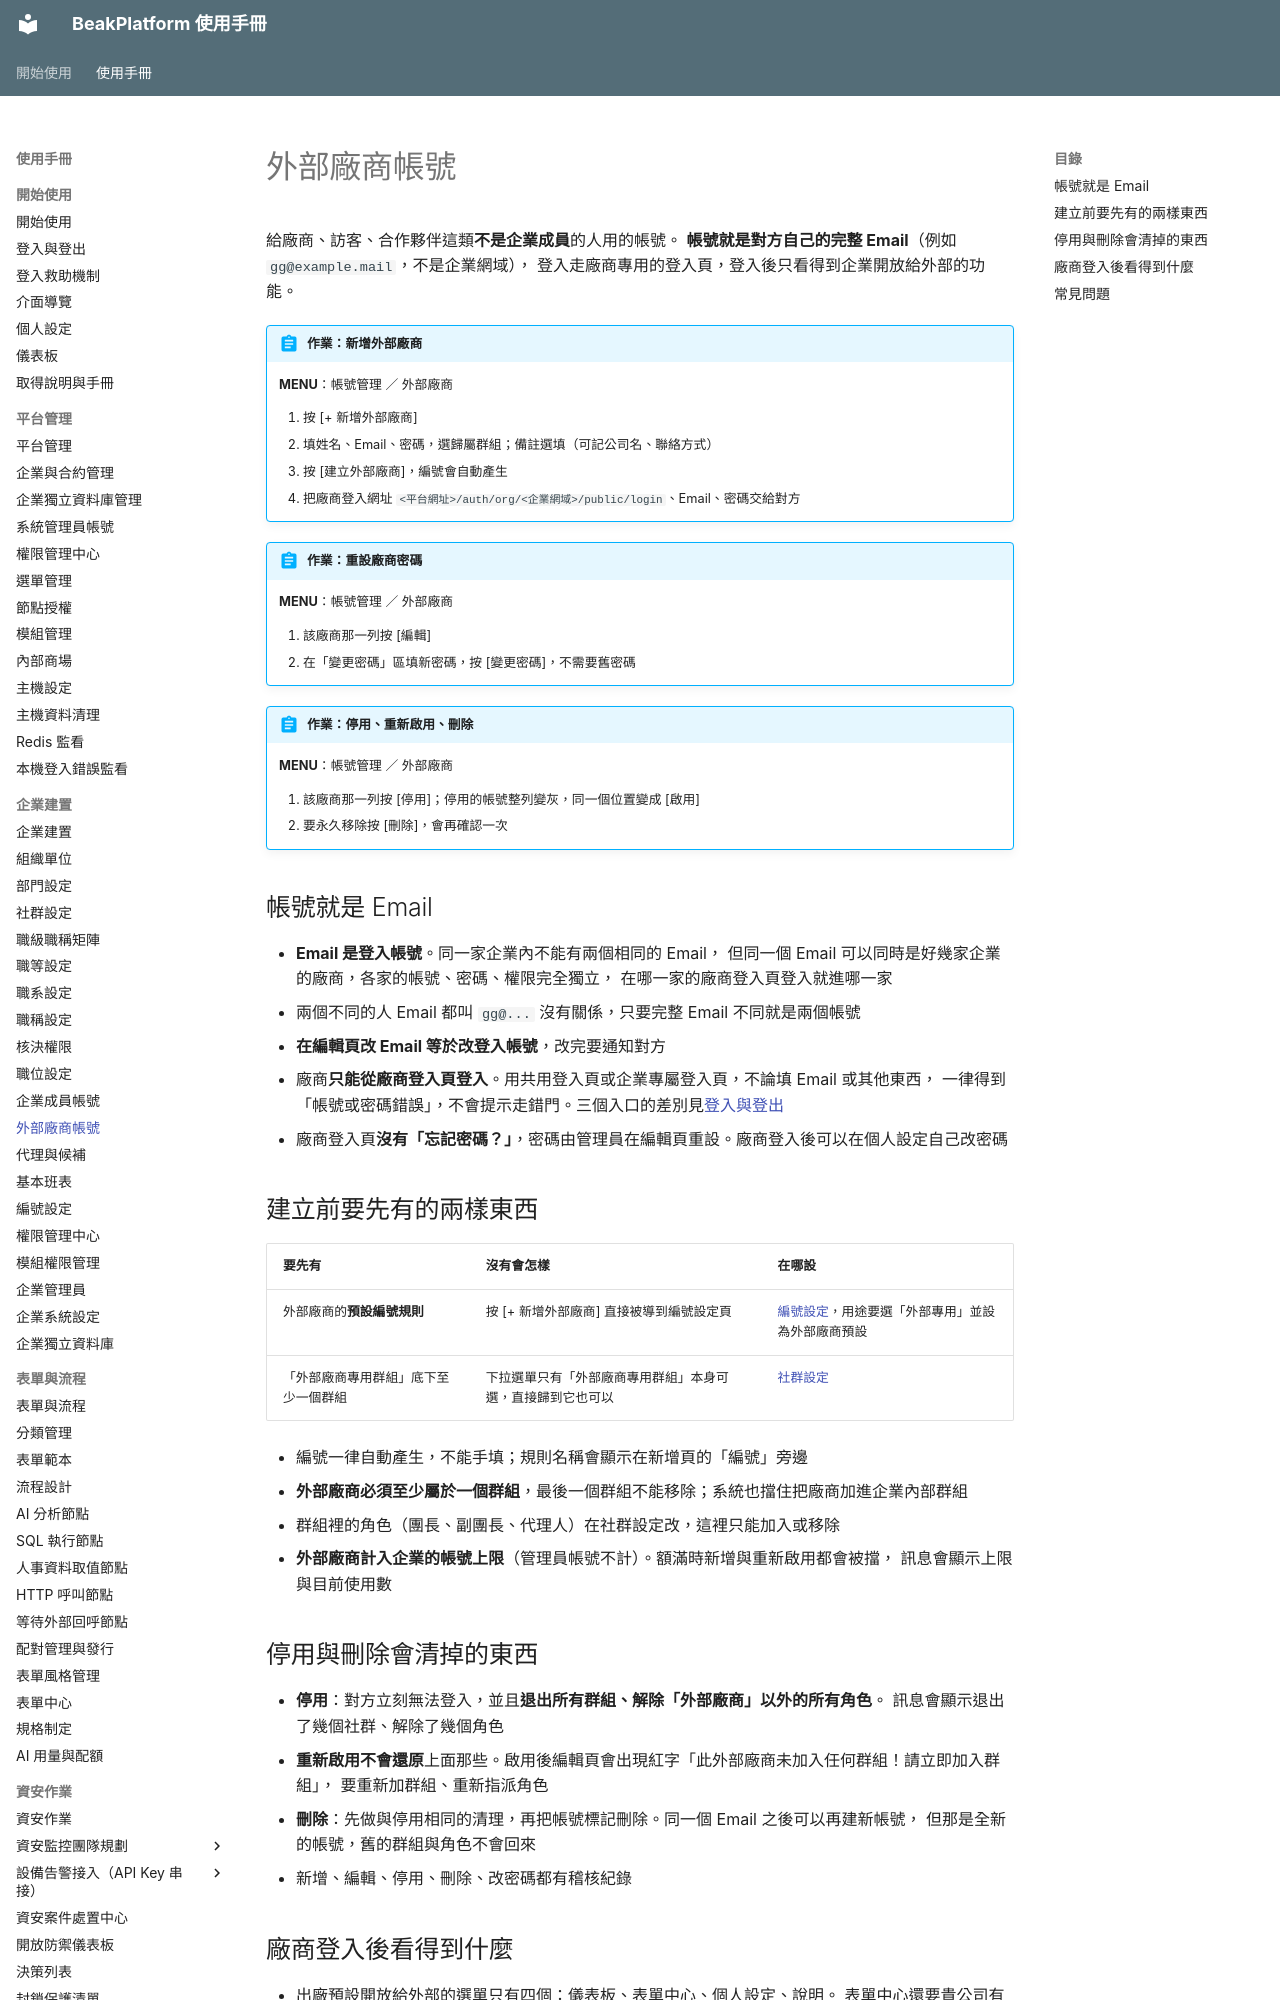

repository: ethan-beakmask/BeakPlatform · page: manual/03_org_setup/external_users.html · generator: mkdocs

---
title: 外部廠商帳號
audience: ORG_ADMIN
order: 110
nav_menu: external_users
requires:
  - manual/03_org_setup/numbering
produces:
  - 外部廠商帳號
covers:
  - backend/app/web/external_users.py
  - backend/app/templates/pages/external-users/*.html
---

# 外部廠商帳號

給廠商、訪客、合作夥伴這類**不是企業成員**的人用的帳號。
**帳號就是對方自己的完整 Email**（例如 `gg@example.mail`，不是企業網域），
登入走廠商專用的登入頁，登入後只看得到企業開放給外部的功能。

!!! abstract "作業：新增外部廠商"
    **MENU**：帳號管理 ／ 外部廠商

    1. 按 [+ 新增外部廠商]
    2. 填姓名、Email、密碼，選歸屬群組；備註選填（可記公司名、聯絡方式）
    3. 按 [建立外部廠商]，編號會自動產生
    4. 把廠商登入網址 `<平台網址>/auth/org/<企業網域>/public/login`、Email、密碼交給對方

!!! abstract "作業：重設廠商密碼"
    **MENU**：帳號管理 ／ 外部廠商

    1. 該廠商那一列按 [編輯]
    2. 在「變更密碼」區填新密碼，按 [變更密碼]，不需要舊密碼

!!! abstract "作業：停用、重新啟用、刪除"
    **MENU**：帳號管理 ／ 外部廠商

    1. 該廠商那一列按 [停用]；停用的帳號整列變灰，同一個位置變成 [啟用]
    2. 要永久移除按 [刪除]，會再確認一次

## 帳號就是 Email

- **Email 是登入帳號**。同一家企業內不能有兩個相同的 Email，
  但同一個 Email 可以同時是好幾家企業的廠商，各家的帳號、密碼、權限完全獨立，
  在哪一家的廠商登入頁登入就進哪一家
- 兩個不同的人 Email 都叫 `gg@...` 沒有關係，只要完整 Email 不同就是兩個帳號
- **在編輯頁改 Email 等於改登入帳號**，改完要通知對方
- 廠商**只能從廠商登入頁登入**。用共用登入頁或企業專屬登入頁，不論填 Email 或其他東西，
  一律得到「帳號或密碼錯誤」，不會提示走錯門。三個入口的差別見[登入與登出](../01_getting_started/login.md)
- 廠商登入頁**沒有「忘記密碼？」**，密碼由管理員在編輯頁重設。廠商登入後可以在個人設定自己改密碼

## 建立前要先有的兩樣東西

| 要先有 | 沒有會怎樣 | 在哪設 |
|---|---|---|
| 外部廠商的**預設編號規則** | 按 [+ 新增外部廠商] 直接被導到編號設定頁 | [編號設定](numbering.md)，用途要選「外部專用」並設為外部廠商預設 |
| 「外部廠商專用群組」底下至少一個群組 | 下拉選單只有「外部廠商專用群組」本身可選，直接歸到它也可以 | [社群設定](groups.md) |

- 編號一律自動產生，不能手填；規則名稱會顯示在新增頁的「編號」旁邊
- **外部廠商必須至少屬於一個群組**，最後一個群組不能移除；系統也擋住把廠商加進企業內部群組
- 群組裡的角色（團長、副團長、代理人）在社群設定改，這裡只能加入或移除
- **外部廠商計入企業的帳號上限**（管理員帳號不計）。額滿時新增與重新啟用都會被擋，
  訊息會顯示上限與目前使用數
